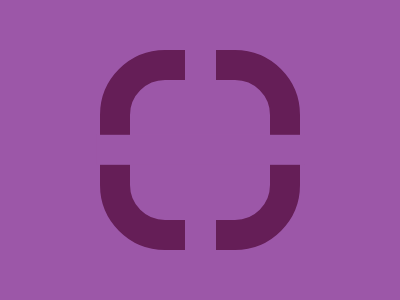

Give the HTML and CSS whose rendering is this image.

<div class="s"></div>
<style>
  body {
    margin: 0;
    background: #9C57A8;
  }
.s {
  width: 8.75rem;
  height: 8.75rem;
  background: #9C57A8;
  border: 1.9rem solid #651E57;
  border-radius: 65px;
  margin: 3.1rem 6.25rem;
  position: relative;
}
.s:before, .s:after {
  content: '';
  position: absolute;
  width: 1.9rem;
  height: 13rem;
  background: #9C57A8;
  left: 3.45rem;
}
.s:before {
  top: -2rem;
  
}
.s:after {
  transform: rotate(90deg);
  top: -2.1rem;
}
</style>